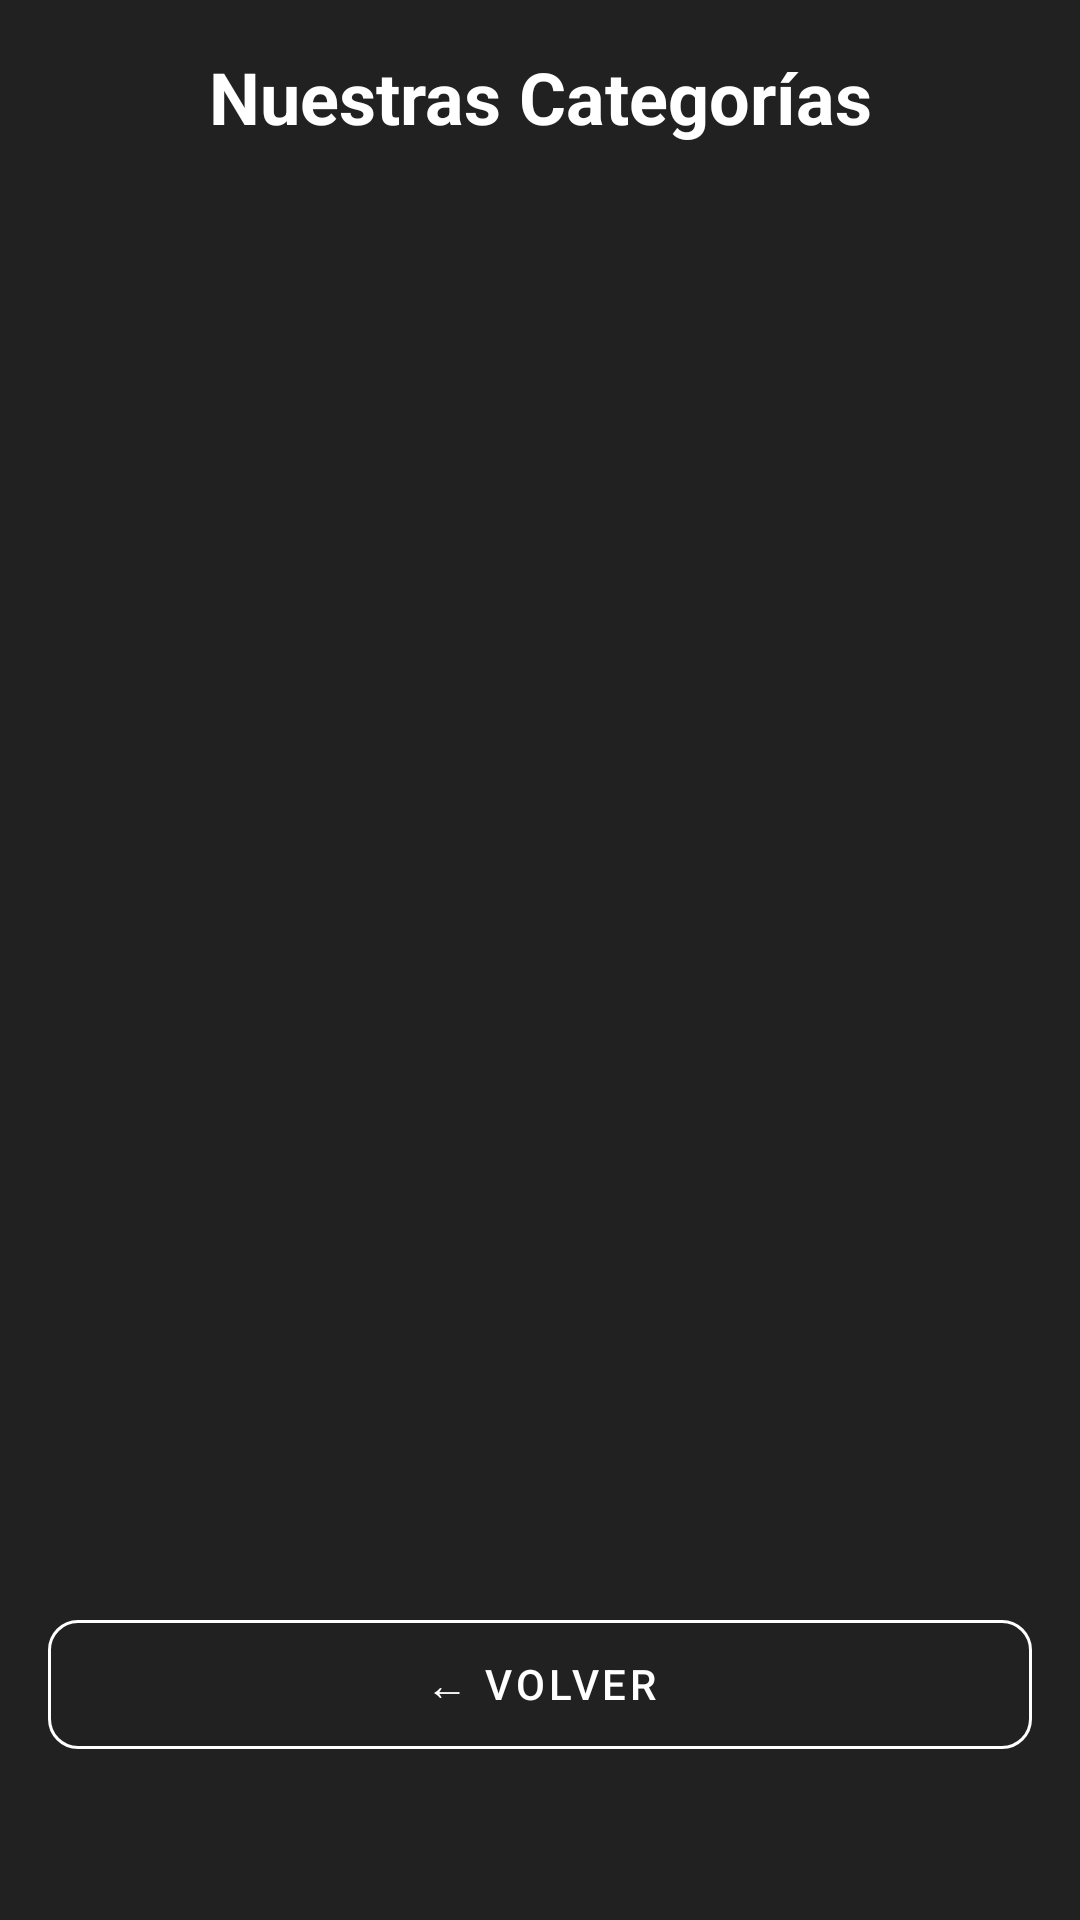

Write the Android layout XML for this screen, with the resource values it uses.
<!-- AndroidManifest.xml: application theme Theme.AlquilerMyCar -->
<!-- res/layout/activity_categorias.xml -->
<?xml version="1.0" encoding="utf-8"?>
<RelativeLayout xmlns:android="http://schemas.android.com/apk/res/android"
    xmlns:app="http://schemas.android.com/apk/res-auto"
    android:layout_width="match_parent"
    android:layout_height="match_parent"
    android:background="#212121"
    android:padding="16dp">

    <TextView
        android:id="@+id/titulo_categorias"
        android:layout_width="match_parent"
        android:layout_height="wrap_content"
        android:text="Nuestras Categorías"
        android:textSize="24sp"
        android:textStyle="bold"
        android:textColor="#FFFF"
        android:gravity="center"
        android:layout_marginBottom="20dp" />

    <com.google.android.material.button.MaterialButton
        android:id="@+id/btn_volver_atras"
        style="@style/Widget.MaterialComponents.Button.OutlinedButton"
        android:layout_width="match_parent"
        android:layout_height="55dp"
        android:layout_alignParentBottom="true"
        android:layout_marginBottom="35dp"
        android:text="← Volver"
        android:textColor="#FFFFFF"
        app:strokeColor="#FFFFFF"
        app:cornerRadius="10dp"
        android:onClick="volverAtras" />

    <ListView
        android:id="@+id/list_categorias"
        android:layout_width="match_parent"
        android:layout_height="match_parent"
        android:layout_below="@id/titulo_categorias"
        android:layout_above="@id/btn_volver_atras"
        android:divider="@android:color/transparent"
        android:dividerHeight="16dp"
        android:layout_marginBottom="16dp"
        android:scrollbarStyle="outsideOverlay" />

</RelativeLayout>
<!-- resources referenced by this layout -->
<resources>
  <style name="Theme.AlquilerMyCar" parent="Base.Theme.AlquilerMyCar" />
  <style name="Base.Theme.AlquilerMyCar" parent="Theme.Material3.DayNight.NoActionBar">
          
          
      </style>
</resources>
